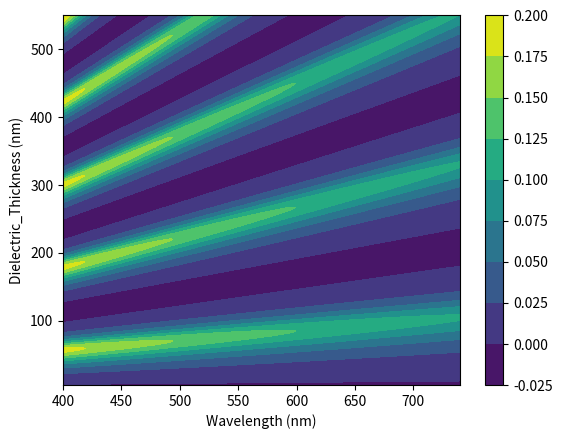

Python code for this plot:
# -*- coding: utf-8 -*-
"""
Created on Thu Apr  9 15:22:25 2020

[redacted]

Calculating the contrast for graphene
"""
from cmath import exp, pi

import numpy as np
import pandas as pd
import matplotlib.pyplot as plt

#refractive indices
def Intensity(n1,wavelength, dielectric_thickness):
    n0 = 1 # air
    n2 = 1.641 #Al203
    n3 = 5.6-0.4j #Silicon

    d1 = 0.34 #single layer graphene thickness in nm
    d2 = dielectric_thickness
    # phase shift due to changes in the optical path
    phi1= 2*pi*n1*d1/wavelength
    phi2= 2*pi*n2*d2/wavelength
    
    e1 = exp(1j*(phi1+phi2))
    e2 = exp(-1j*(phi1-phi2))
    e3 = exp(-1j*(phi1+phi2))
    e4 = exp(1j*(phi1-phi2))

    #relative indices of refraction
    r1 = (n0-n1)/(n0+n1)
    r2 = (n1-n2)/(n1+n2)
    r3 = (n2-n3)/(n2+n3)
    
    I = (abs((r1*e1+r2*e2+r3*e3+r1*r2*r3*e4)/(e1+r1*r2*e2+r1*r3*e3+r2*r3*e4)))**2
    return(I)
    

def Contrast(n1,wavelength,dielectric_thickness):
    Contrast = (Intensity(1,wavelength,dielectric_thickness)-Intensity(n1, wavelength,dielectric_thickness))/Intensity(1,wavelength,dielectric_thickness)
    return Contrast

 #grapite refractive index varies by 5% from 300 to 590
n1graphite = 2.6 - 1.3j #Graphite
n1air = 1


''' Wavelength range'''
wavelength_data_points = 340
wavelength_start = 400
wavelength_finish = 740
wavelength_step = (wavelength_finish-wavelength_start)/wavelength_data_points
wavelength = []

for i in range(wavelength_data_points):
    wavelength.append(wavelength_start+i*wavelength_step)
wavelength.append(wavelength_finish)

'''
This could also be done using np.arrange, see below
wavelengths = np.arange(wavelength_start,wavelength_finish+wavelength_step,wavelength_step) 
'''

'''Dielectric_Thickness Range'''


dielectric_thickness_data_points= 545
dielectric_thickness_start= 5
dielectric_thickness_finish= 550
dielectric_step = (dielectric_thickness_finish-dielectric_thickness_start)/(dielectric_thickness_data_points)
dielectric_thickness = []

for i in range(dielectric_thickness_data_points):
    dielectric_thickness.append(dielectric_thickness_start+i*dielectric_step)
dielectric_thickness.append(dielectric_thickness_finish)

#dielectric_thickness = [270]

Final = np.empty(len(wavelength),)
for i in range(len(dielectric_thickness)):
    run = np.array([])
    for j in range(len(wavelength)):
        C = Contrast(n1graphite,wavelength[j],dielectric_thickness[i])
        run = np.append(run,[C])
    Final = np.vstack((Final, run))
Final = np.delete(Final, 0, axis=0)
#Final = np.transpose(Final)

figure1, axes1 = plt.subplots()
contourplot = axes1.contourf( wavelength, dielectric_thickness, Final)
figure1.colorbar(contourplot)
axes1.set_xlabel('Wavelength (nm)')
axes1.set_ylabel('Dielectric_Thickness (nm)')

'''
figure2, axes2 = plt.subplots()
axes2.plot(wavelength,Final[215,])
axes2.set_xlabel('Wavelength (nm)')
axes2.set_ylabel('Contrast (-)')
'''
plt.show
